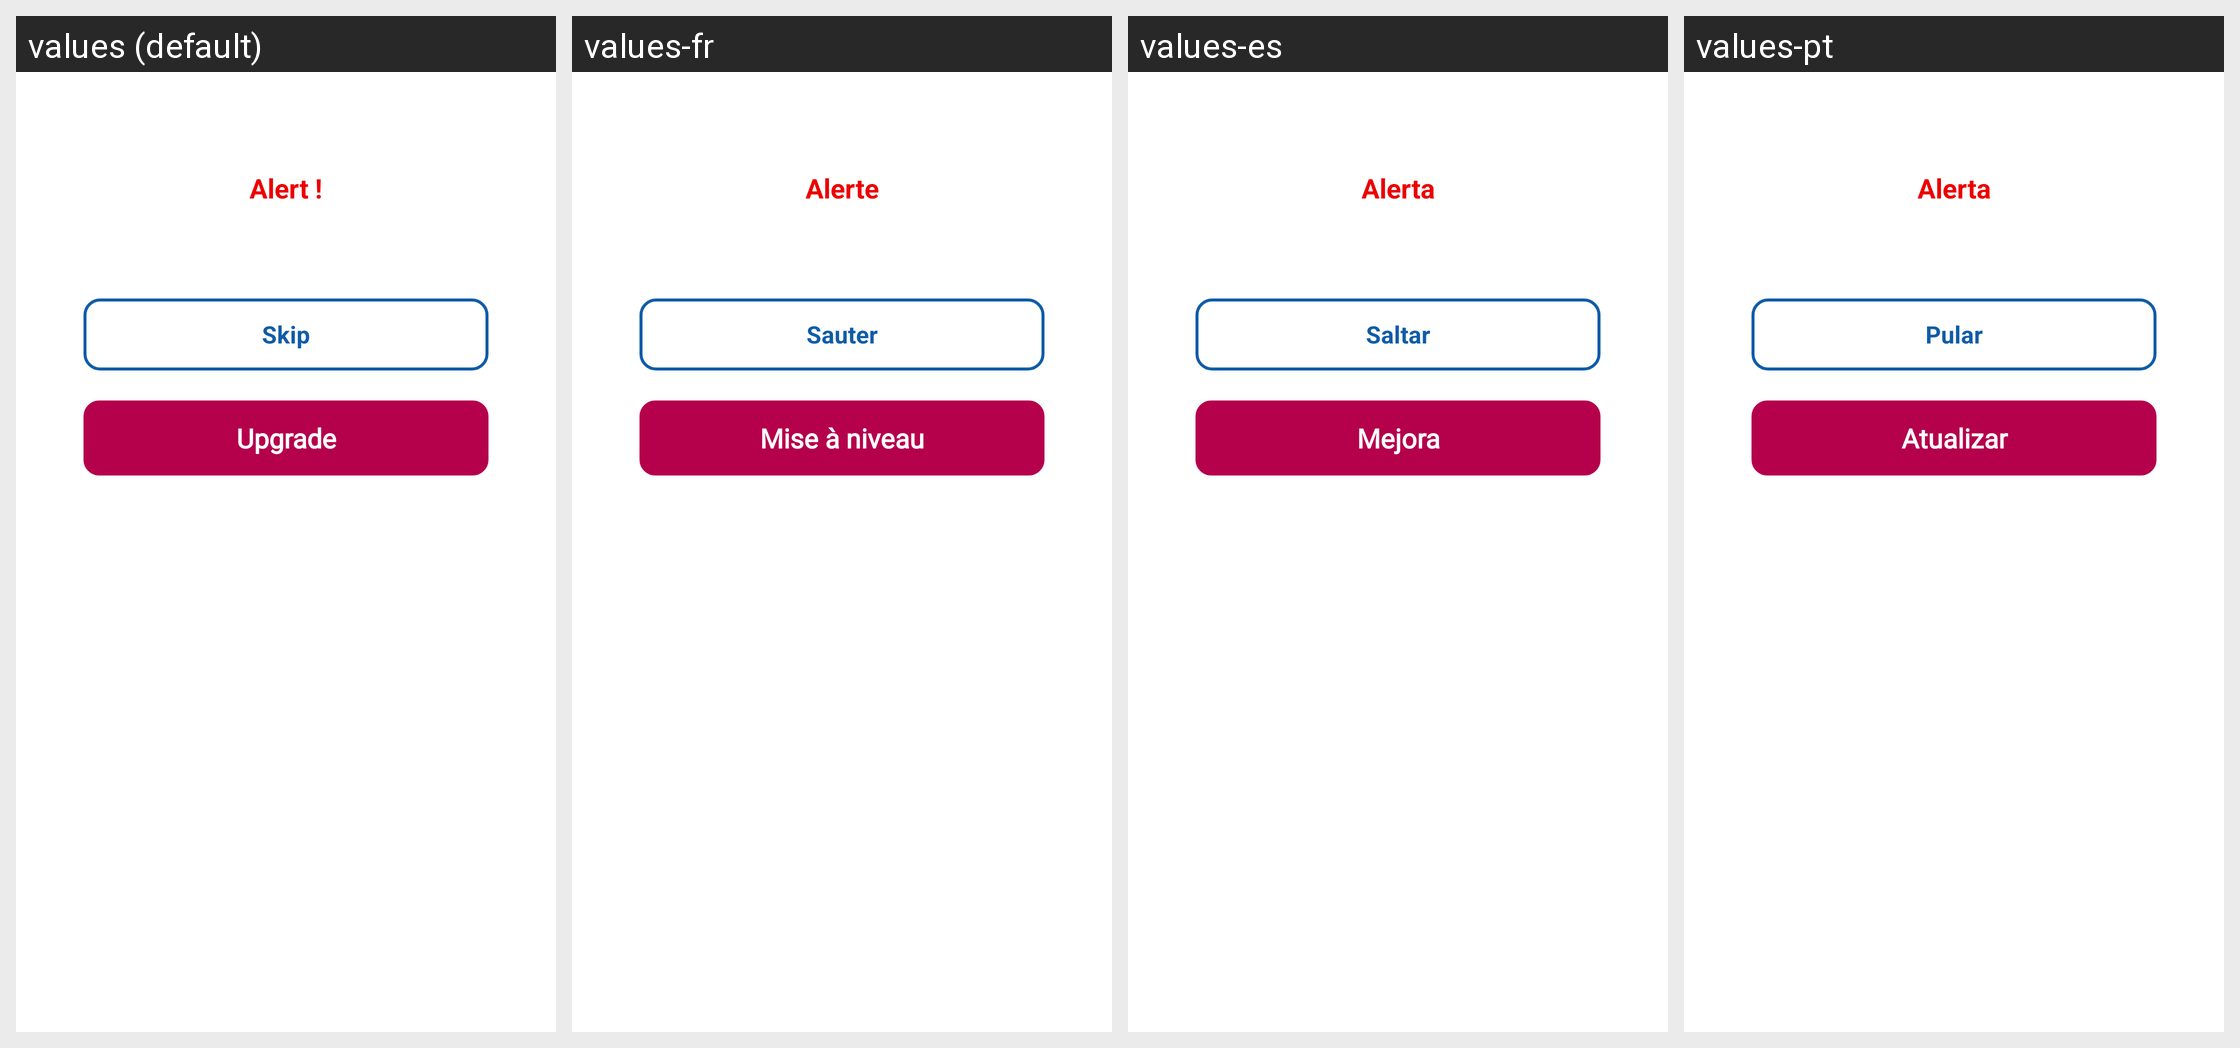

For this localized Android screen grid, give each drawn string resource with its value in every locale shown.
Android screen res/layout/dialog_no_subsription.xml rendered under 4 locales, left to right: values (default), values-fr, values-es, values-pt. Device: Nexus 5 (rendered at 1080×1920; each locale shown at half size, 540×960, under a caption strip naming it); theme Theme.BankingApp.
Other locales in the repository, not shown: values-ar, values-de, values-hi, values-it, values-ja, values-nl, values-ru.
Strings drawn on this screen, with the default value and each locale's value (text and hints the layout hard-codes, and strings that could not be matched under every locale, appear in the picture but are not listed):

str_alert
  values: Alert !
  values-fr: Alerte
  values-es: Alerta
  values-pt: Alerta

str_skip
  values: Skip
  values-fr: Sauter
  values-es: Saltar
  values-pt: Pular

str_upgrade
  values: Upgrade
  values-fr: Mise à niveau
  values-es: Mejora
  values-pt: Atualizar
